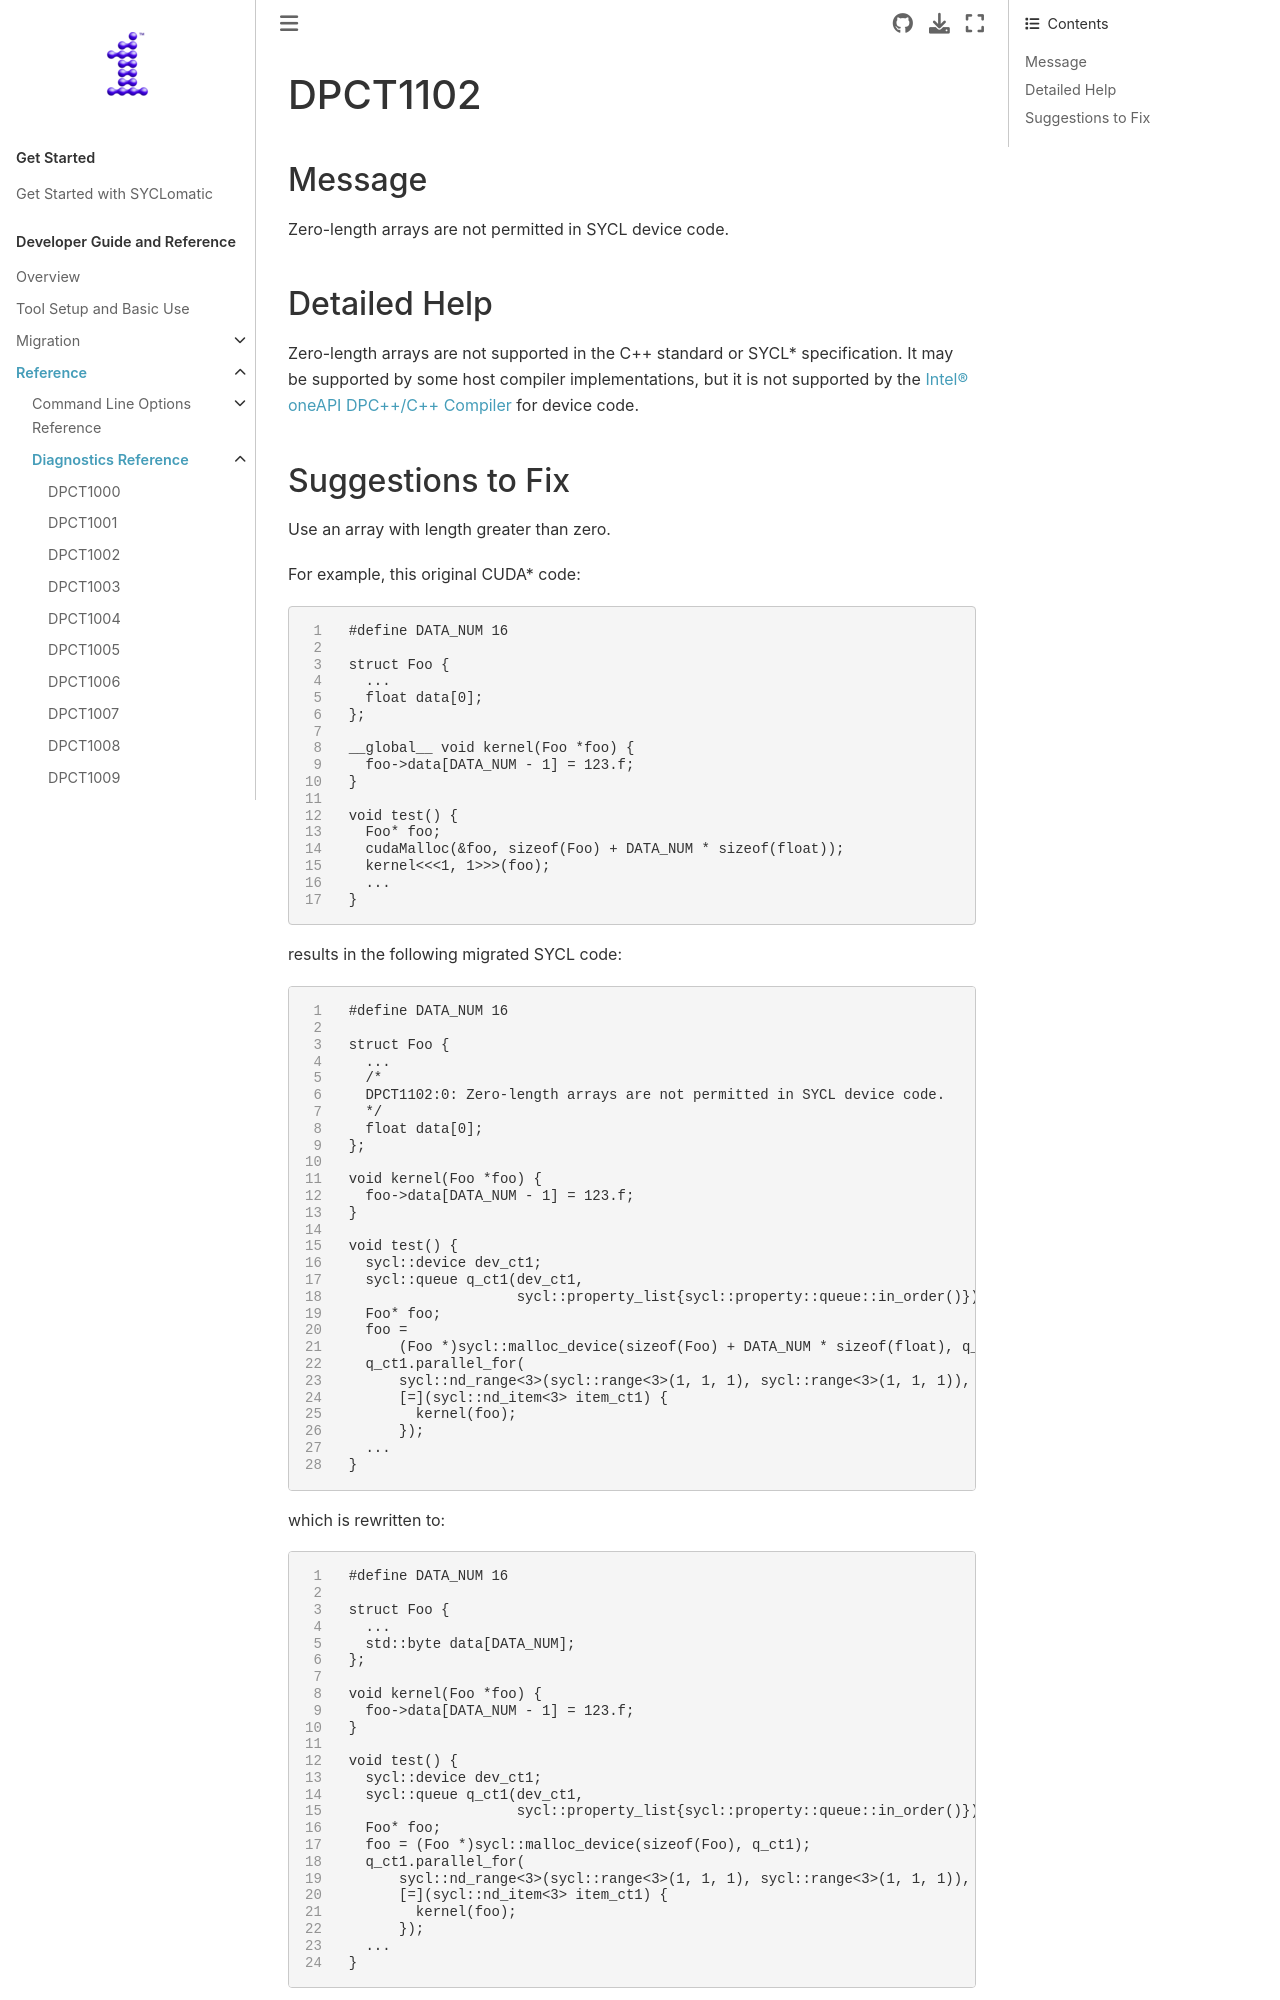

repository: oneapi-src/SYCLomatic · page: dev_guide/reference/diagnostic_ref/dpct1102.html · generator: sphinx

.. _DPCT1102:

DPCT1102
========

Message
-------

.. _msg-1102-start:

Zero-length arrays are not permitted in SYCL device code.

.. _msg-1102-end:

Detailed Help
-------------

Zero-length arrays are not supported in the C++ standard or SYCL\* specification.
It may be supported by some host compiler implementations, but it is not supported
by the |dpcpp_compiler|_ for device code.
